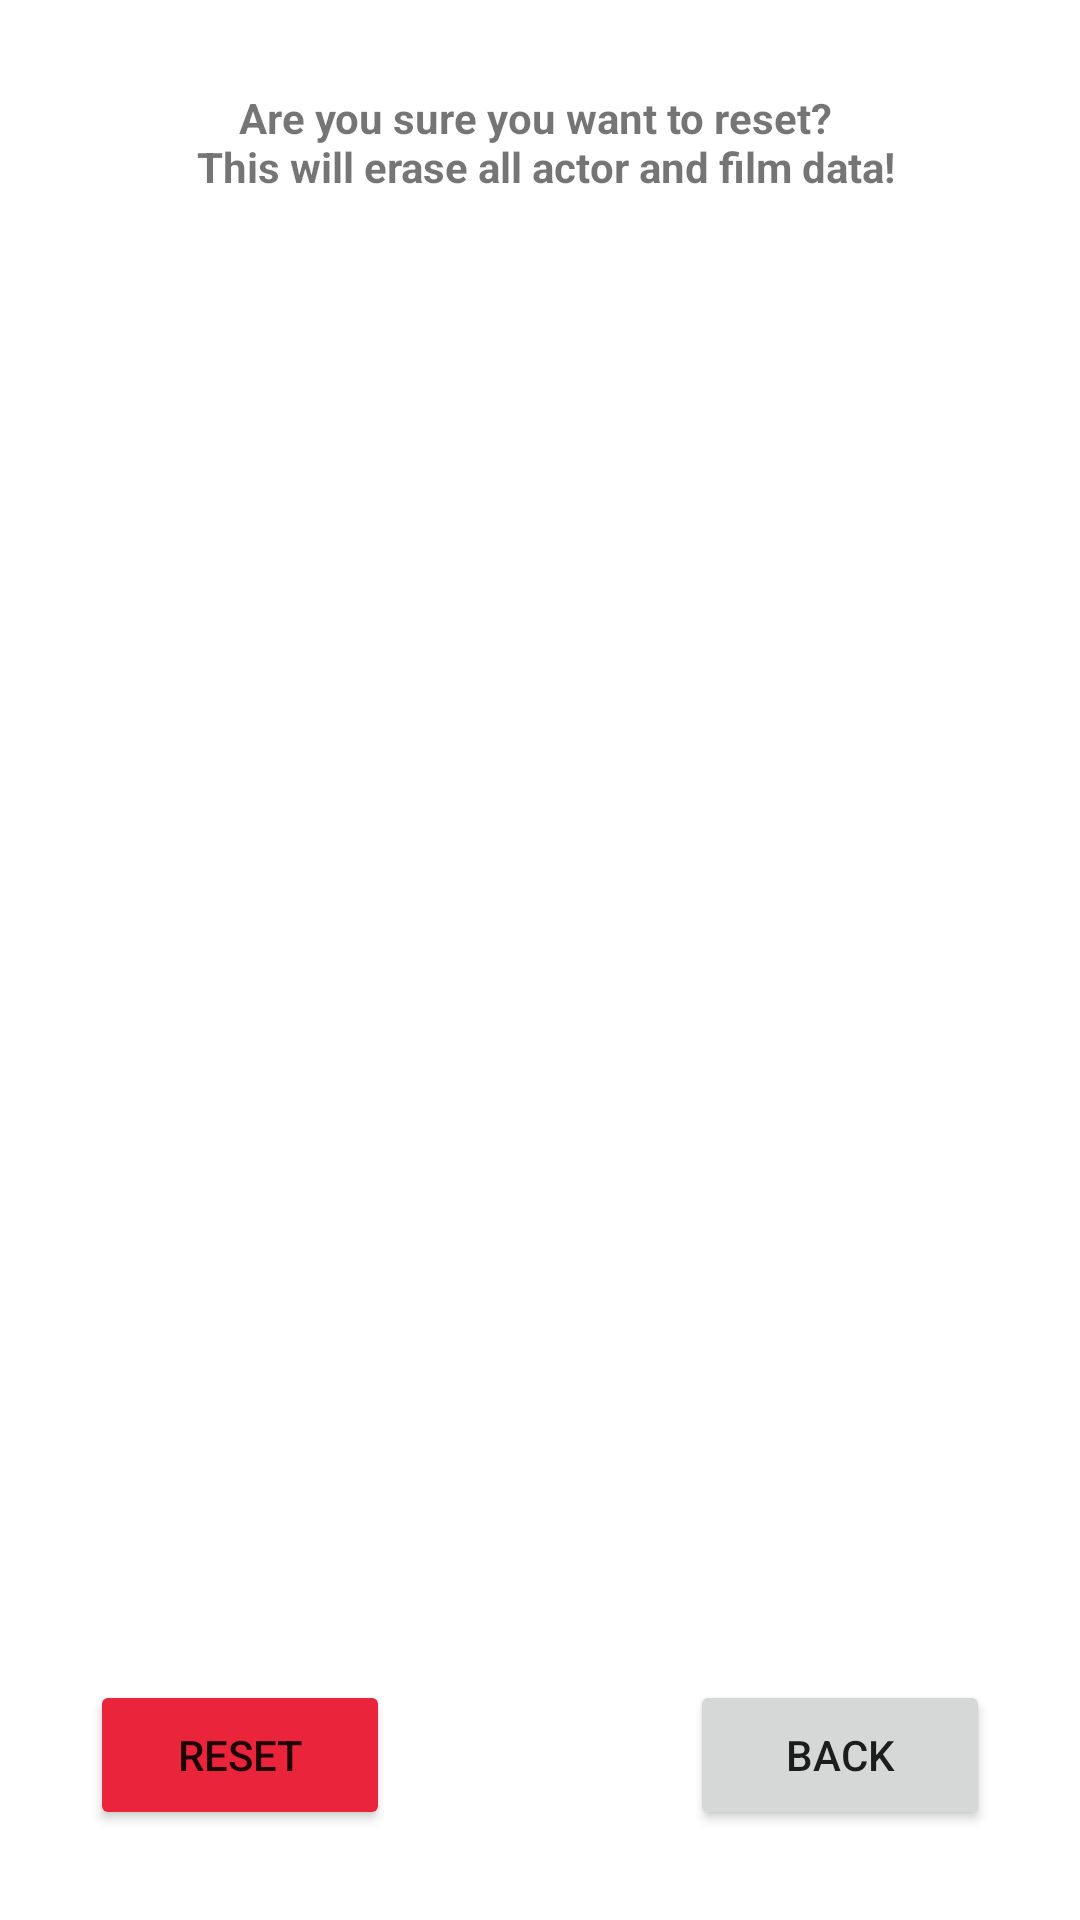

Android layout source for this screen:
<!-- AndroidManifest.xml: application theme Theme.FDB -->
<!-- res/layout/reset_confirm_dialog.xml -->
<?xml version="1.0" encoding="utf-8"?>
<RelativeLayout xmlns:android="http://schemas.android.com/apk/res/android"
    xmlns:app="http://schemas.android.com/apk/res-auto"
    android:layout_width="300dp"
    android:layout_height="220dp"
    android:layout_gravity="center|center_horizontal">

    <TextView
        android:id="@+id/textView"
        android:layout_width="238dp"
        android:layout_height="53dp"
        android:layout_alignParentTop="true"
        android:layout_centerHorizontal="true"
        android:layout_marginTop="21dp"
        android:gravity="center"
        android:text="@string/reset_confirm_msg"
        android:textStyle="bold"
        app:layout_constraintEnd_toEndOf="parent"
        app:layout_constraintStart_toStartOf="parent"
        app:layout_constraintTop_toTopOf="parent"
        app:layout_constraintVertical_chainStyle="spread_inside" />

    <Button
        android:id="@+id/resetConfirmButton"
        android:layout_width="100dp"
        android:layout_height="50dp"
        android:layout_alignParentStart="true"
        android:layout_alignParentLeft="true"
        android:layout_alignParentBottom="true"
        android:layout_marginStart="30dp"
        android:layout_marginLeft="30dp"
        android:layout_marginBottom="30dp"
        android:gravity="center"
        android:text="reset"
        app:backgroundTint="#E9243B"
        app:layout_constraintEnd_toEndOf="parent"
        app:layout_constraintHorizontal_bias="0.098"
        app:layout_constraintStart_toStartOf="parent"
        app:layout_constraintTop_toBottomOf="@+id/textView" />

    <Button
        android:id="@+id/resetBackButton"
        android:layout_width="100dp"
        android:layout_height="50dp"
        android:layout_alignParentEnd="true"
        android:layout_alignParentRight="true"
        android:layout_alignParentBottom="true"
        android:layout_marginEnd="30dp"
        android:layout_marginRight="30dp"
        android:layout_marginBottom="30dp"
        android:text="Back" />
</RelativeLayout>
<!-- resources referenced by this layout -->
<resources>
  <string name="reset_confirm_msg">Are you sure you want to reset? \n This will erase all actor and film data!</string>
  <style name="Theme.FDB" parent="Theme.MaterialComponents.DayNight.DarkActionBar">
          
          <item name="colorPrimary">#246EE9</item>
          <item name="colorPrimaryVariant">@color/purple_700</item>
          <item name="colorOnPrimary">@color/white</item>
          
          <item name="colorSecondary">@color/teal_200</item>
          <item name="colorSecondaryVariant">@color/teal_700</item>
          <item name="colorOnSecondary">@color/black</item>
          
          <item name="android:statusBarColor" tools:targetApi="21">#0242AC</item>
          
          <item name="android:navigationBarColor" tools:targetApi="21">@android:color/transparent</item>
  
      </style>
  <!-- not gathered from this repository: default colours our renderer supplied (Android Studio template values) -->
  <color name="purple_700">#FF3700B3</color>
  <color name="teal_200">#FF03DAC5</color>
  <color name="teal_700">#FF018786</color>
  <color name="black">#FF000000</color>
  <color name="white">#FFFFFFFF</color>
</resources>
